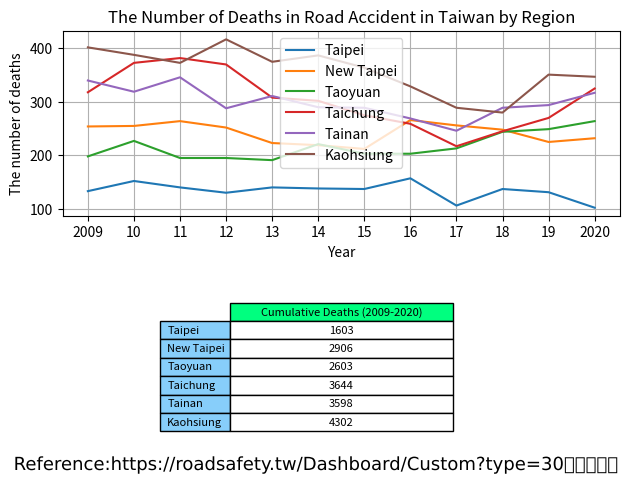

This chart was generated by the following Python code:
import pandas as pd
import matplotlib.pyplot as plt
import matplotlib.colors as colour
import matplotlib.patheffects as path_effects

administrative_duty = ["Taipei", "New Taipei", "Taoyuan", "Taichung", "Tainan", "Kaohsiung"]

year = ["2009", "10", "11", "12", "13", "14", "15", "16", "17", "18", "19", "2020"]

death = [[133, 254, 198, 318, 340, 402],  # 2009
         [152, 255, 227, 373, 319, 388],  # 2010
         [140, 264, 195, 382, 346, 373],  # 2011
         [130, 252, 195, 370, 288, 417],  # 2012
         [140, 223, 191, 308, 311, 375],  # 2013
         [138, 219, 221, 302, 290, 387],  # 2014
         [137, 212, 203, 275, 289, 364],  # 2015
         [157, 266, 203, 259, 269, 329],  # 2016
         [106, 256, 213, 217, 246, 289],  # 2017
         [137, 248, 244, 245, 289, 280],  # 2018
         [131, 225, 249, 270, 294, 351],  # 2019
         [102, 232, 264, 325, 317, 347],  # 2020
         #         [73, 146, 145, 178, 190, 193],  # 2021/01-07
         ]

df = pd.DataFrame(data=death, columns=administrative_duty, index=year)

print(df)

Taipei = df.loc[:, "Taipei"].to_numpy()

print(Taipei)

New_Taipei = df.loc[:, "New Taipei"].to_numpy()
Taoyuan = df.loc[:, "Taoyuan"].to_numpy()
Taichung = df.loc[:, "Taichung"].to_numpy()
Tainan = df.loc[:, "Tainan"].to_numpy()
Kaohsiung = df.loc[:, "Kaohsiung"].to_numpy()

summary = [df["Taipei"].sum(), df["New Taipei"].sum(), df["Taoyuan"].sum(), df["Taichung"].sum(),
           df["Tainan"].sum(), df["Kaohsiung"].sum()]

print(summary)

cumulative_sum = pd.DataFrame(data=summary,
                              columns=["Cumulative Deaths (2009-2020)"],
                              index=administrative_duty)

print(cumulative_sum)

figure, (axes1, axes2) = plt.subplots(2)

axes1.plot(year, Taipei, label="Taipei")
axes1.plot(year, New_Taipei, label="New Taipei")
axes1.plot(year, Taoyuan, label="Taoyuan")
axes1.plot(year, Taichung, label="Taichung")
axes1.plot(year, Tainan, label="Tainan")
axes1.plot(year, Kaohsiung, label="Kaohsiung")

axes1.set_title("The Number of Deaths in Road Accident in Taiwan by Region")
axes1.set_xlabel("Year")
axes1.set_ylabel("The number of deaths")

axes1.legend()

axes1.grid(True)

# hide axes
# axes[0, 1].patch.set_visible(False)
axes2.axis('off')
axes2.axis('tight')

axes2.table(cellText=cumulative_sum.values,
            colLabels=cumulative_sum.columns,
            colColours=[colour.CSS4_COLORS.get('springgreen')],
            colWidths=[0.4, 0.4, 0.4, 0.4, 0.4, 0.4],
            cellColours=['w', 'w', 'w', 'w', 'w', 'w'],
            cellLoc='center',
            rowLabels=cumulative_sum.index,
            rowColours=[colour.CSS4_COLORS.get('lightskyblue'),
                        colour.CSS4_COLORS.get('lightskyblue'),
                        colour.CSS4_COLORS.get('lightskyblue'),
                        colour.CSS4_COLORS.get('lightskyblue'),
                        colour.CSS4_COLORS.get('lightskyblue'),
                        colour.CSS4_COLORS.get('lightskyblue')],
            loc='center',
            url='Reference:\nhttps://roadsafety.tw/Dashboard/Custom?type=30日死亡人數'
            )


figure.tight_layout()

# matplotlib text [1][2]
text = figure.text(0.5, 0.02,
                   'Reference:https://roadsafety.tw/Dashboard/Custom?type=30日死亡人數',
                   horizontalalignment='center',
                   verticalalignment='center',
                   size=13,
                   fontproperties='MS Gothic')

text.set_path_effects([path_effects.Normal()])

plt.show()

# References:
# 1. https://matplotlib.org/stable/api/_as_gen/matplotlib.pyplot.text.html
# 2. https://matplotlib.org/stable/tutorials/advanced/patheffects_guide.html#sphx-glr-tutorials-advanced-patheffects-guide-py

